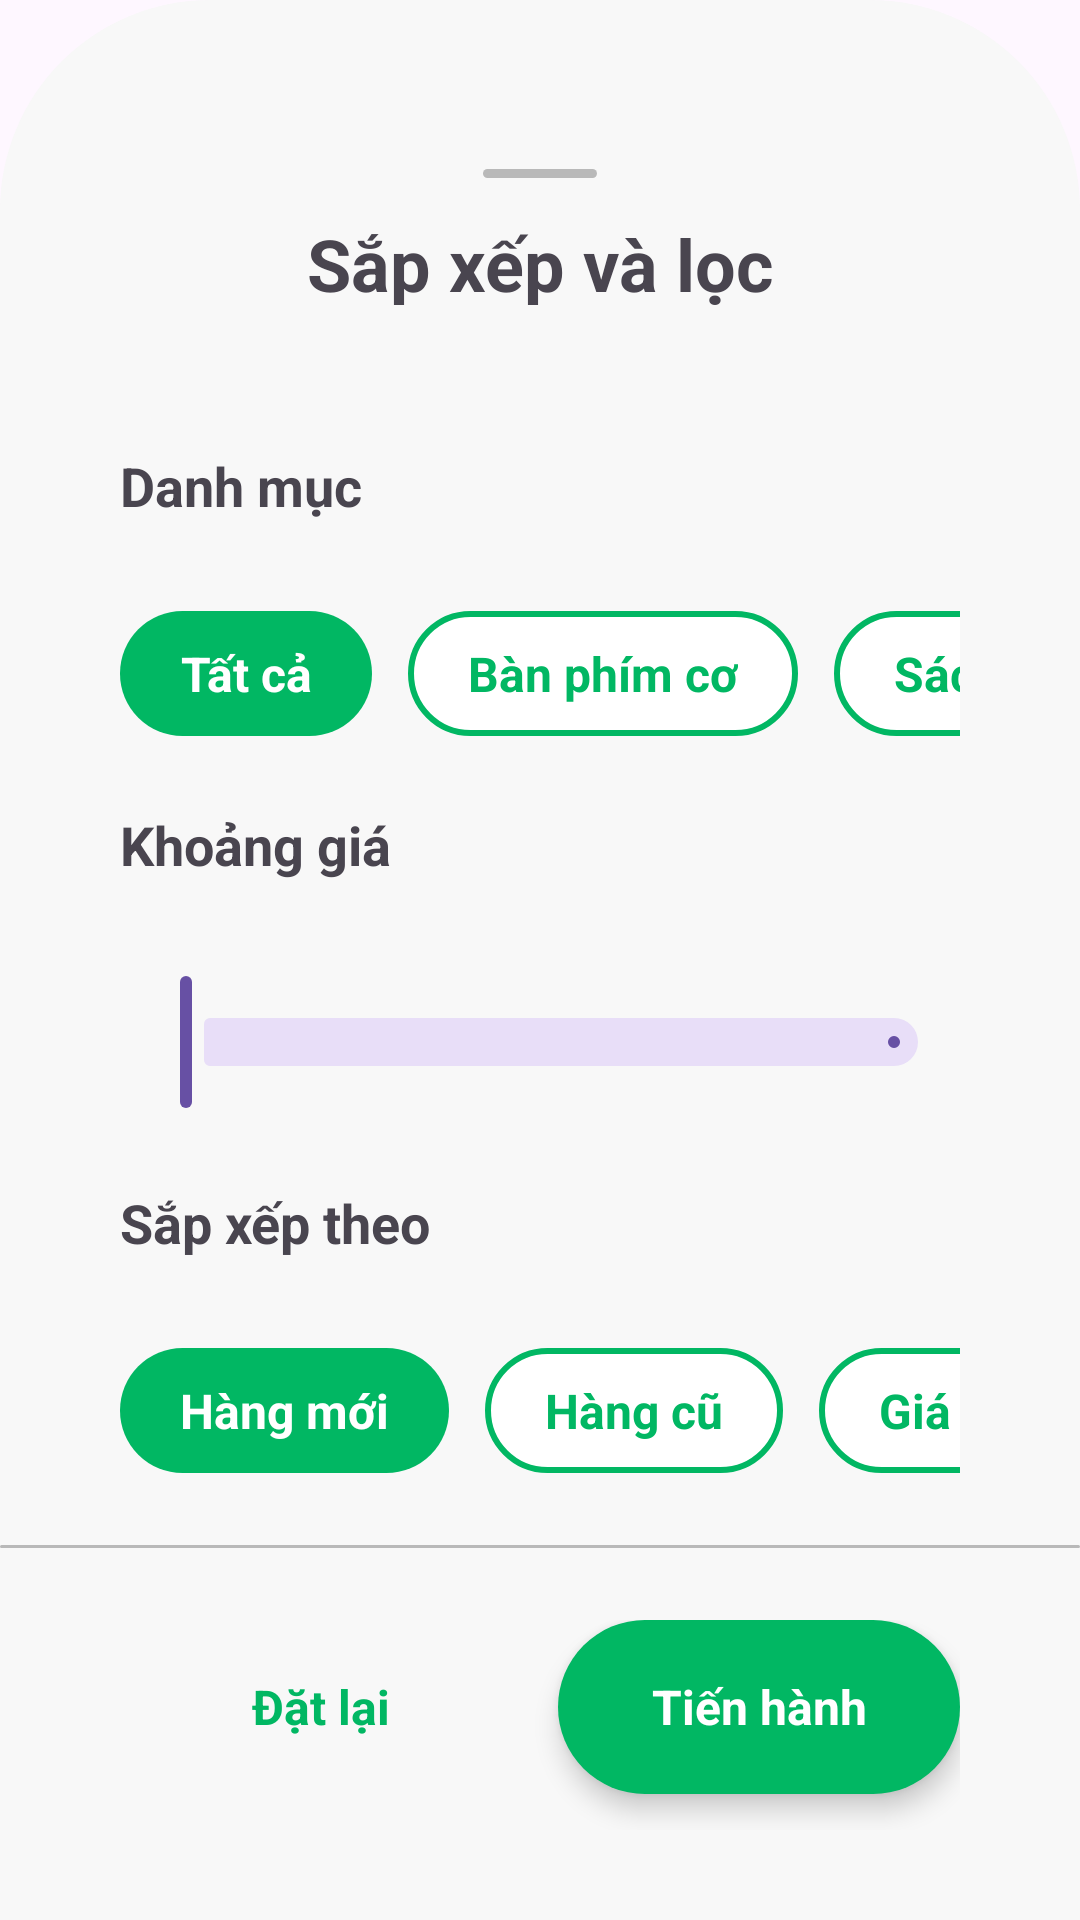

Here is an Android app screen rendered from its layout file. Give the layout XML and the strings, colors and styles it references.
<!-- AndroidManifest.xml: application theme Theme.VECOM -->
<!-- res/layout/popup_filter.xml -->
<?xml version="1.0" encoding="utf-8"?>
<RelativeLayout xmlns:android="http://schemas.android.com/apk/res/android"
    android:layout_width="match_parent"
    android:layout_height="600dp"
    android:background="@drawable/filter_bg">

    <RelativeLayout
        android:layout_width="match_parent"
        android:layout_height="wrap_content"
        android:layout_alignParentBottom="true"
        android:layout_centerHorizontal="true"
        android:paddingBottom="30dp">
        <ImageView
            android:id="@+id/line"
            android:layout_width="38dp"
            android:layout_height="3dp"
            android:layout_centerHorizontal="true"
            android:layout_marginBottom="-15dp"
            android:layout_marginTop="10dp"
            android:src="@drawable/line1"/>

        <TextView
            android:id="@+id/filterText"
            android:layout_width="280dp"
            android:layout_height="30dp"
            android:layout_below="@+id/line"
            android:layout_marginTop="27dp"
            android:layout_centerHorizontal="true"
            android:text="Sắp xếp và lọc"
            android:gravity="center"
            android:textSize="24dp"
            android:textStyle="bold" />

        <TextView
            android:id="@+id/categoriesText"
            android:layout_width="280dp"
            android:layout_height="30dp"
            android:layout_below="@+id/filterText"
            android:layout_marginTop="48dp"
            android:layout_centerHorizontal="true"
            android:text="Danh mục"
            android:textSize="18dp"
            android:textStyle="bold"/>

        <include
            android:id="@+id/cateOption"
            layout="@layout/options_bar"
            android:layout_width="280dp"
            android:layout_height="wrap_content"
            android:layout_below="@+id/categoriesText"
            android:layout_centerHorizontal="true"
            android:layout_marginTop="24dp" />

        <TextView
            android:id="@+id/priceRangeText"
            android:layout_width="280dp"
            android:layout_height="30dp"
            android:layout_below="@+id/cateOption"
            android:layout_marginTop="24dp"
            android:layout_centerHorizontal="true"
            android:text="Khoảng giá"
            android:textSize="18dp"
            android:textStyle="bold"/>

        <com.google.android.material.slider.RangeSlider
            android:id="@+id/rangePrice"
            android:layout_width="280dp"
            android:layout_height="wrap_content"
            android:layout_below="@+id/priceRangeText"
            android:layout_centerHorizontal="true"
            android:layout_marginTop="24dp"/>

        <TextView
            android:id="@+id/arrangeText"
            android:layout_width="280dp"
            android:layout_height="30dp"
            android:layout_below="@+id/rangePrice"
            android:layout_marginTop="24dp"
            android:layout_centerHorizontal="true"
            android:text="Sắp xếp theo"
            android:textSize="18dp"
            android:textStyle="bold"/>

        <include
            android:id="@+id/filterOption"
            layout="@layout/options_filter_bar"
            android:layout_width="280dp"
            android:layout_height="wrap_content"
            android:layout_below="@+id/arrangeText"
            android:layout_centerHorizontal="true"
            android:layout_marginTop="24dp" />

        <TextView
            android:id="@+id/line1"
            android:layout_width="match_parent"
            android:layout_height="1dp"
            android:background="@drawable/line1"
            android:layout_below="@+id/filterOption"
            android:layout_marginTop="24dp"
            android:layout_centerHorizontal="true" />


        <RelativeLayout
            android:layout_below="@id/line1"
            android:layout_width="280dp"
            android:layout_height="70dp"
            android:layout_marginTop="24dp"
            android:layout_centerHorizontal="true">

            <TextView
                android:id="@+id/resetBtn"
                android:layout_width="134dp"
                android:layout_height="58dp"
                android:background="@drawable/shadowbtn"
                android:elevation="5dp"
                android:text="Đặt lại"
                android:textColor="@color/green"
                android:gravity="center"
                android:textSize="16dp"
                android:textStyle="bold"/>

            <TextView
                android:layout_width="134dp"
                android:layout_height="58dp"
                android:background="@drawable/shadowbtn_grren"
                android:elevation="5dp"
                android:text="Tiến hành"
                android:textColor="@color/white"
                android:gravity="center"
                android:textSize="16dp"
                android:textStyle="bold"
                android:layout_alignParentEnd="true"/>

        </RelativeLayout>
    </RelativeLayout>


</RelativeLayout>
<!-- res/layout/options_bar.xml (included above) -->
<?xml version="1.0" encoding="utf-8"?>
<RelativeLayout xmlns:android="http://schemas.android.com/apk/res/android"
    android:layout_width="match_parent"
    android:layout_height="match_parent">

    <HorizontalScrollView
        android:layout_width="match_parent"
        android:layout_height="wrap_content"
        android:layout_alignParentTop="true"
        android:layout_alignParentStart="true"
        android:layout_alignParentEnd="true"
        android:scrollbars="none">

        <LinearLayout
            android:layout_width="wrap_content"
            android:layout_height="wrap_content"
            android:orientation="horizontal">

            <TextView
                android:id="@+id/allBtn"
                android:layout_width="wrap_content"
                android:layout_height="wrap_content"
                android:background="@drawable/options_round_active"
                android:text="Tất cả"
                android:textSize="16dp"
                android:textColor="@color/white"
                android:gravity="center"
                android:textStyle="bold"
                android:paddingTop="10dp"
                android:paddingBottom="10dp"
                android:paddingLeft="20dp"
                android:paddingRight="20dp" />

            <TextView
                android:id="@+id/firstOption"
                android:layout_width="wrap_content"
                android:layout_height="wrap_content"
                android:background="@drawable/options_round"
                android:text="Bàn phím cơ"
                android:textSize="16dp"
                android:textColor="@color/green"
                android:gravity="center"
                android:textStyle="bold"
                android:paddingTop="10dp"
                android:paddingBottom="10dp"
                android:paddingLeft="20dp"
                android:paddingRight="20dp"
                android:layout_marginLeft="12dp" />

            <TextView
                android:id="@+id/secondOption"
                android:layout_width="wrap_content"
                android:layout_height="wrap_content"
                android:background="@drawable/options_round"
                android:text="Sách kinh tế"
                android:textSize="16dp"
                android:textColor="@color/green"
                android:gravity="center"
                android:textStyle="bold"
                android:paddingTop="10dp"
                android:paddingBottom="10dp"
                android:paddingLeft="20dp"
                android:paddingRight="20dp"
                android:layout_marginLeft="12dp" />

            

        </LinearLayout>
    </HorizontalScrollView>

</RelativeLayout>
<!-- res/layout/options_filter_bar.xml (included above) -->
<?xml version="1.0" encoding="utf-8"?>
<RelativeLayout xmlns:android="http://schemas.android.com/apk/res/android"
    android:layout_width="match_parent"
    android:layout_height="match_parent">

    <HorizontalScrollView
        android:layout_width="match_parent"
        android:layout_height="wrap_content"
        android:layout_alignParentTop="true"
        android:layout_alignParentStart="true"
        android:layout_alignParentEnd="true"
        android:scrollbars="none">

        <LinearLayout
            android:layout_width="wrap_content"
            android:layout_height="wrap_content"
            android:orientation="horizontal">

            <TextView
                android:id="@+id/allBtn"
                android:layout_width="wrap_content"
                android:layout_height="wrap_content"
                android:background="@drawable/options_round_active"
                android:text="Hàng mới"
                android:textSize="16dp"
                android:textColor="@color/white"
                android:gravity="center"
                android:textStyle="bold"
                android:paddingTop="10dp"
                android:paddingBottom="10dp"
                android:paddingLeft="20dp"
                android:paddingRight="20dp" />

            <TextView
                android:id="@+id/firstOption"
                android:layout_width="wrap_content"
                android:layout_height="wrap_content"
                android:background="@drawable/options_round"
                android:text="Hàng cũ"
                android:textSize="16dp"
                android:textColor="@color/green"
                android:gravity="center"
                android:textStyle="bold"
                android:layout_toRightOf="@+id/allBtn"
                android:paddingTop="10dp"
                android:paddingBottom="10dp"
                android:paddingLeft="20dp"
                android:paddingRight="20dp"
                android:layout_marginLeft="12dp" />

            <TextView
                android:id="@+id/secondOption"
                android:layout_width="wrap_content"
                android:layout_height="wrap_content"
                android:background="@drawable/options_round"
                android:text="Giá cao"
                android:textSize="16dp"
                android:textColor="@color/green"
                android:gravity="center"
                android:textStyle="bold"
                android:layout_toRightOf="@+id/firstOption"
                android:paddingTop="10dp"
                android:paddingBottom="10dp"
                android:paddingLeft="20dp"
                android:paddingRight="20dp"
                android:layout_marginLeft="12dp" />

            <TextView
                android:id="@+id/thirdOption"
                android:layout_width="wrap_content"
                android:layout_height="wrap_content"
                android:background="@drawable/options_round"
                android:text="Sách kinh tế"
                android:textSize="16dp"
                android:textColor="@color/green"
                android:gravity="center"
                android:textStyle="bold"
                android:layout_toRightOf="@+id/secondOption"
                android:paddingTop="10dp"
                android:paddingBottom="10dp"
                android:paddingLeft="20dp"
                android:paddingRight="20dp"
                android:layout_marginLeft="12dp" />
        </LinearLayout>

    </HorizontalScrollView>
</RelativeLayout>
<!-- resources referenced by this layout -->
<resources>
  <color name="green">#01b763</color>
  <color name="white">#FFFFFFFF</color>
  <!-- drawable filter_bg (drawable) -->
  <?xml version="1.0" encoding="utf-8"?>
  <layer-list xmlns:android="http://schemas.android.com/apk/res/android">
      <item>
          <shape android:shape="rectangle">
              <stroke android:width="0dp" />
              <solid android:color="#f8f8f8" />
              <corners android:topLeftRadius="70dp"
                  android:topRightRadius="70dp"/>
          </shape>
      </item>
  </layer-list>
  <!-- drawable line1 (drawable) -->
  <?xml version="1.0" encoding="utf-8"?>
  <layer-list xmlns:android="http://schemas.android.com/apk/res/android">
      <item>
          <shape android:shape="rectangle">
              <stroke android:width="0dp" />
              <solid android:color="#B9B9B9" />
              <corners android:radius="15dp" />
          </shape>
      </item>
  </layer-list>
  <!-- drawable options_round (drawable) -->
  <?xml version="1.0" encoding="utf-8"?>
  <layer-list xmlns:android="http://schemas.android.com/apk/res/android">
      <item>
          <shape android:shape="rectangle">
              <stroke android:width="2dp"
                  android:color="@color/green"/>
              <solid android:color="#f8f8f8" />
              <corners android:radius="100dp" />
              <gradient android:startColor="@color/white"
                  android:endColor="@color/white"/>
          </shape>
      </item>
  </layer-list>
  <!-- drawable options_round_active (drawable) -->
  <?xml version="1.0" encoding="utf-8"?>
  <layer-list xmlns:android="http://schemas.android.com/apk/res/android">
      <item>
          <shape android:shape="rectangle">
              <stroke android:width="0dp" />
              <solid android:color="#f8f8f8" />
              <corners android:radius="100dp" />
              <gradient android:startColor="@color/green"
                  android:endColor="@color/green"/>
          </shape>
      </item>
  </layer-list>
  <!-- drawable shadowbtn_grren (drawable) -->
  <?xml version="1.0" encoding="utf-8"?>
  <shape xmlns:android="http://schemas.android.com/apk/res/android"
      android:shape="rectangle">
  
      <solid android:color="@color/green" />
  
      <corners android:radius="50dp"></corners>
  </shape>
  <style name="Theme.VECOM" parent="Base.Theme.VECOM" />
  <style name="Base.Theme.VECOM" parent="Theme.Material3.DayNight.NoActionBar">
          
          
      </style>
</resources>
